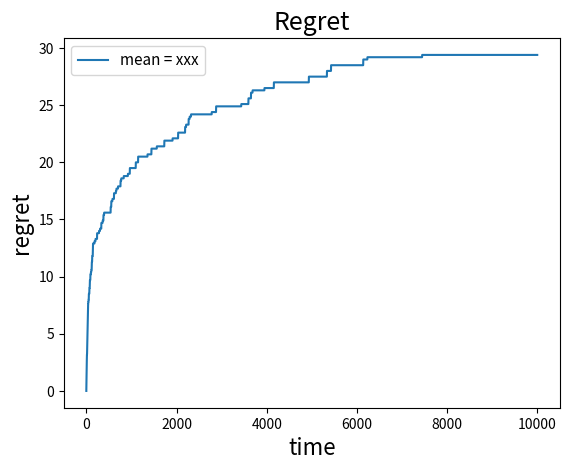

The script that saved this image:
#!/usr/bin/python3

# mab bernoulli
from scipy.stats import bernoulli
import random
import math
import matplotlib.pyplot as plt


class Mab:
    def __init__(self, probability_vector, horizon):
        self.probability_vector = probability_vector
        self.horizon = horizon
        self.n = len(self.probability_vector)
        self.win_value = [0 for i in range(self.n)]
        self.mean_win_value = [0 for i in range(self.n)]
        self.number_of_games = [1 for i in range(self.n)]
        self.average_number_of_games = [0 for i in range(self.n)]
        self.current_index = 0
        self.total_number_of_games = self.n
        self.current_index_vector = []

    def get_max_of_probability_vector(self):
        return max(self.probability_vector)

    def get_index_of_max_of_probably_vector(self):
        return self.probability_vector.index(max(self.probability_vector))

    def play(self):
        self.win_value[self.current_index] += bernoulli.rvs(self.probability_vector[self.current_index])
        self.number_of_games[self.current_index] += 1
        self.mean_win_value[self.current_index] = self.win_value[self.current_index] / self.number_of_games[self.current_index]
        self.total_number_of_games += 1
        self.current_index_vector.append(self.current_index)

    # стратегии
    def epsilon_greedy(self, epsilon):
        x = random.random()
        if x < 1 - epsilon:
            self.current_index = self.mean_win_value.index(max(self.mean_win_value))
        else:
            self.current_index = random.randint(0, self.n - 1)

    def delta_for_epsilon_n_greedy(self):
        index_of_max_probability_vector = self.get_index_of_max_of_probably_vector()
        delta_array = [self.probability_vector[index_of_max_probability_vector] - self.probability_vector[i] for i in range(self.n)]
        min_delta = min(i for i in delta_array if i > 0)
        return min_delta

    def epsilon_n_greedy(self, t, c):
        x = random.random()
        delta = self.delta_for_epsilon_n_greedy()
        temp = c * self.n / (delta * delta * t)
        epsilon = temp if temp < 1 else 1
        if x < 1 - epsilon:
            self.current_index = self.mean_win_value.index(max(self.mean_win_value))
        else:
            self.current_index = random.randint(0, self.n - 1)

    def get_regret(self):
        regret_vector = []
        for i in range(self.horizon):
            j = 0
            k = 0
            while j < i:
                k += self.probability_vector[self.current_index_vector[j]]
                j += 1
            regret_vector.append(i * self.probability_vector[self.get_index_of_max_of_probably_vector()] - k)
        return regret_vector

    def get_time(self):
        return [i for i in range(self.horizon)]

    def print_data(self):
        print('\n---------------------------------')
        print('Vector of probability = ', self.probability_vector)
        print('Horizon = ', self.horizon)
        print('Sum win value = ', self.win_value)
        print('Average win value = ', self.mean_win_value)
        print('Number of games = ', self.number_of_games)
        print('Total number of games = ', self.total_number_of_games)
        print('---------------------------------\n')


horizon = 10000
mab = Mab([0.5, 0.2, 0.7], horizon)

i = 0
while i < horizon:
    mab.epsilon_n_greedy(i + 1, 0.3)
    mab.play()
    i += 1

time = mab.get_time()


plt.figure(1)
plt.plot(time, mab.get_regret(), linestyle='-', label='mean = xxx')
plt.title('Regret', fontsize=18)
plt.xlabel('time', fontsize=16)
plt.ylabel('regret', fontsize=16)
plt.legend(loc='upper left', prop={'size': 11})
plt.show()